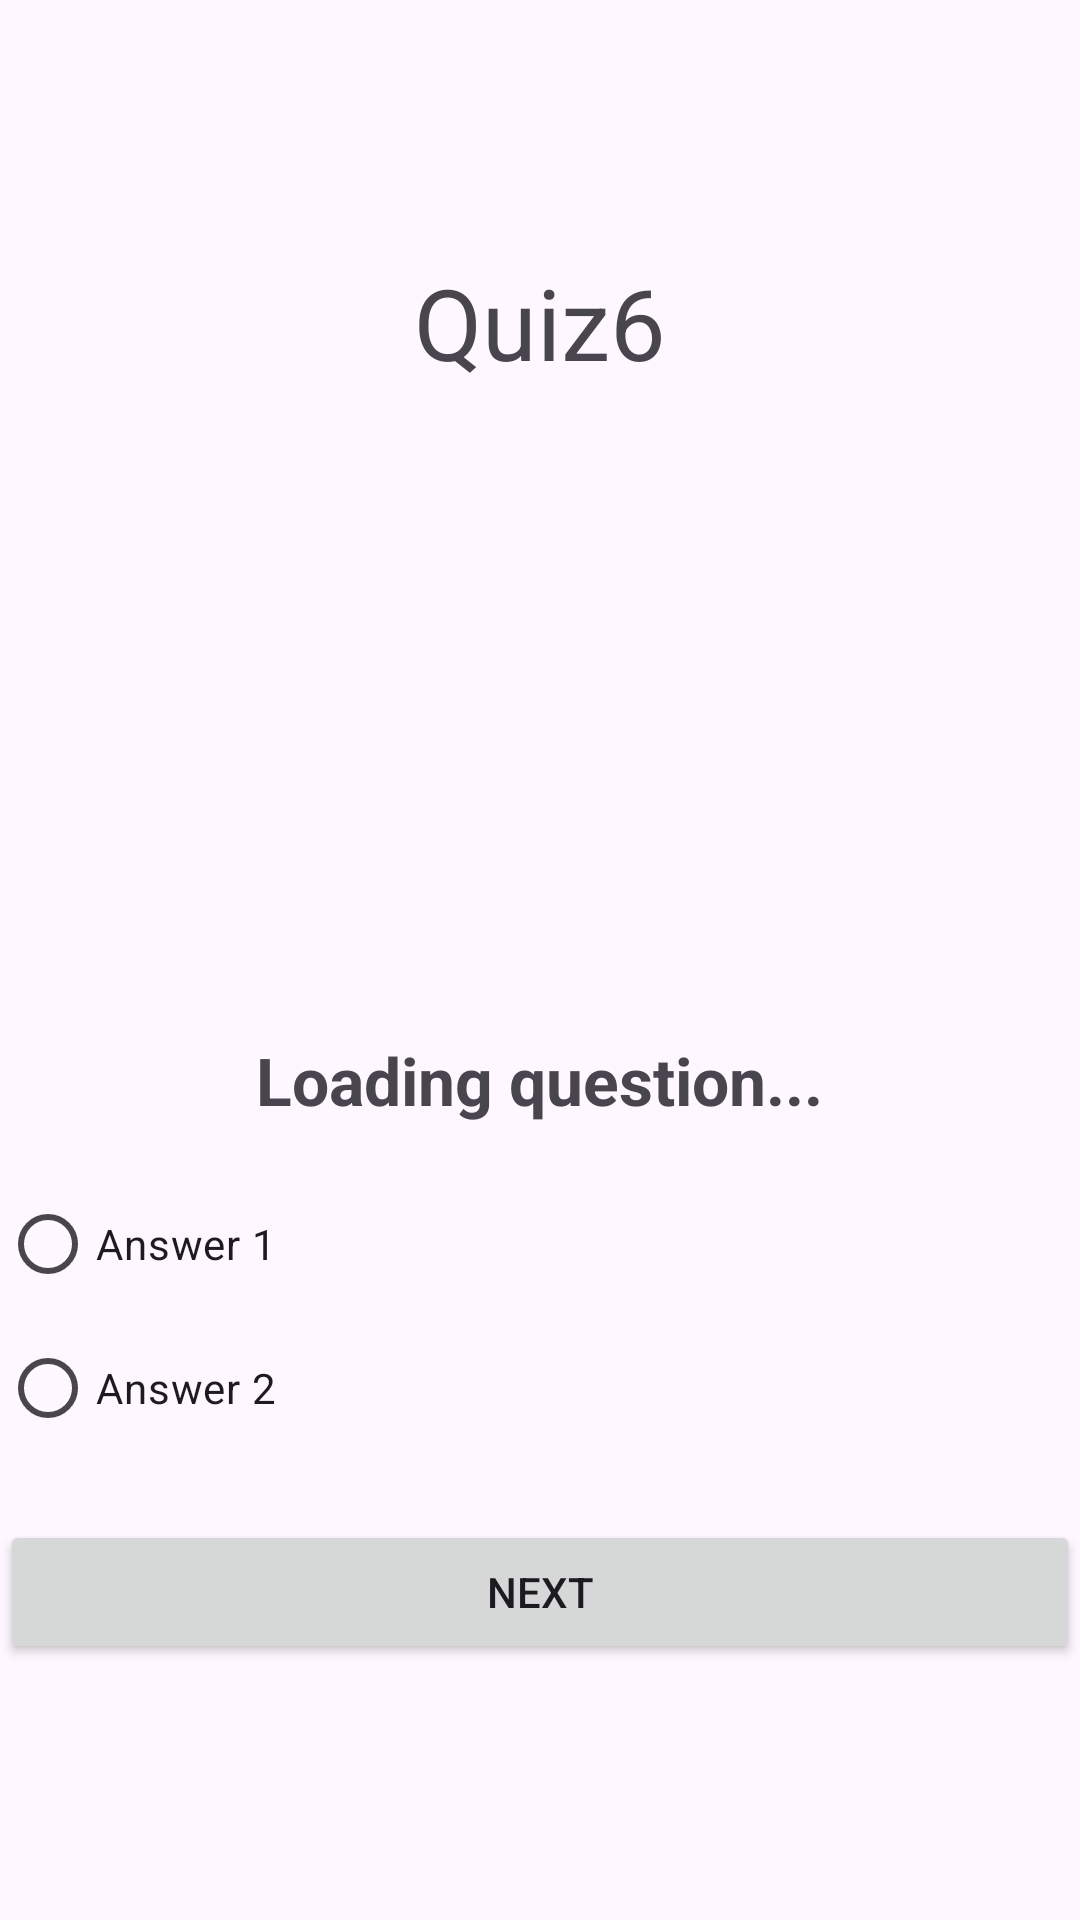

Write the Android layout XML for this screen, with the resource values it uses.
<!-- AndroidManifest.xml: application theme Theme.QuizApp_SADIK -->
<!-- res/layout/activity_quiz6.xml -->
<?xml version="1.0" encoding="utf-8"?>
<LinearLayout xmlns:android="http://schemas.android.com/apk/res/android"
    android:layout_width="match_parent"
    android:layout_height="match_parent"
    android:orientation="vertical"
    android:layout_margin="25dp"
    android:gravity="center">

    <TextView
        android:layout_width="wrap_content"
        android:layout_height="wrap_content"
        android:text="Quiz6"
        android:textSize="33sp"
        android:layout_gravity="center" />

    <ImageView
        android:id="@+id/questionImage"
        android:layout_width="250dp"
        android:layout_height="200dp"
        android:scaleType="fitCenter"
        android:src="@drawable/emsilogo" />

    <TextView
        android:id="@+id/questionText"
        android:layout_width="wrap_content"
        android:layout_height="wrap_content"
        android:text="Loading question..."
        android:textSize="22sp"
        android:textStyle="bold"
        android:layout_marginTop="16dp" />

    <RadioGroup
        android:id="@+id/rg"
        android:layout_width="match_parent"
        android:layout_height="wrap_content"
        android:layout_marginTop="16dp">

        <RadioButton
            android:id="@+id/rb1"
            android:layout_width="wrap_content"
            android:layout_height="wrap_content"
            android:text="Answer 1" />

        <RadioButton
            android:id="@+id/rb2"
            android:layout_width="wrap_content"
            android:layout_height="wrap_content"
            android:text="Answer 2" />
    </RadioGroup>

    <Button
        android:id="@+id/bNext"
        android:layout_width="match_parent"
        android:layout_height="wrap_content"
        android:text="Next"
        android:layout_marginTop="20dp" />

</LinearLayout>
<!-- resources referenced by this layout -->
<resources>
  <style name="Theme.QuizApp_SADIK" parent="Base.Theme.QuizApp_SADIK" />
  <style name="Base.Theme.QuizApp_SADIK" parent="Theme.Material3.DayNight.NoActionBar">
          
          
      </style>
</resources>
